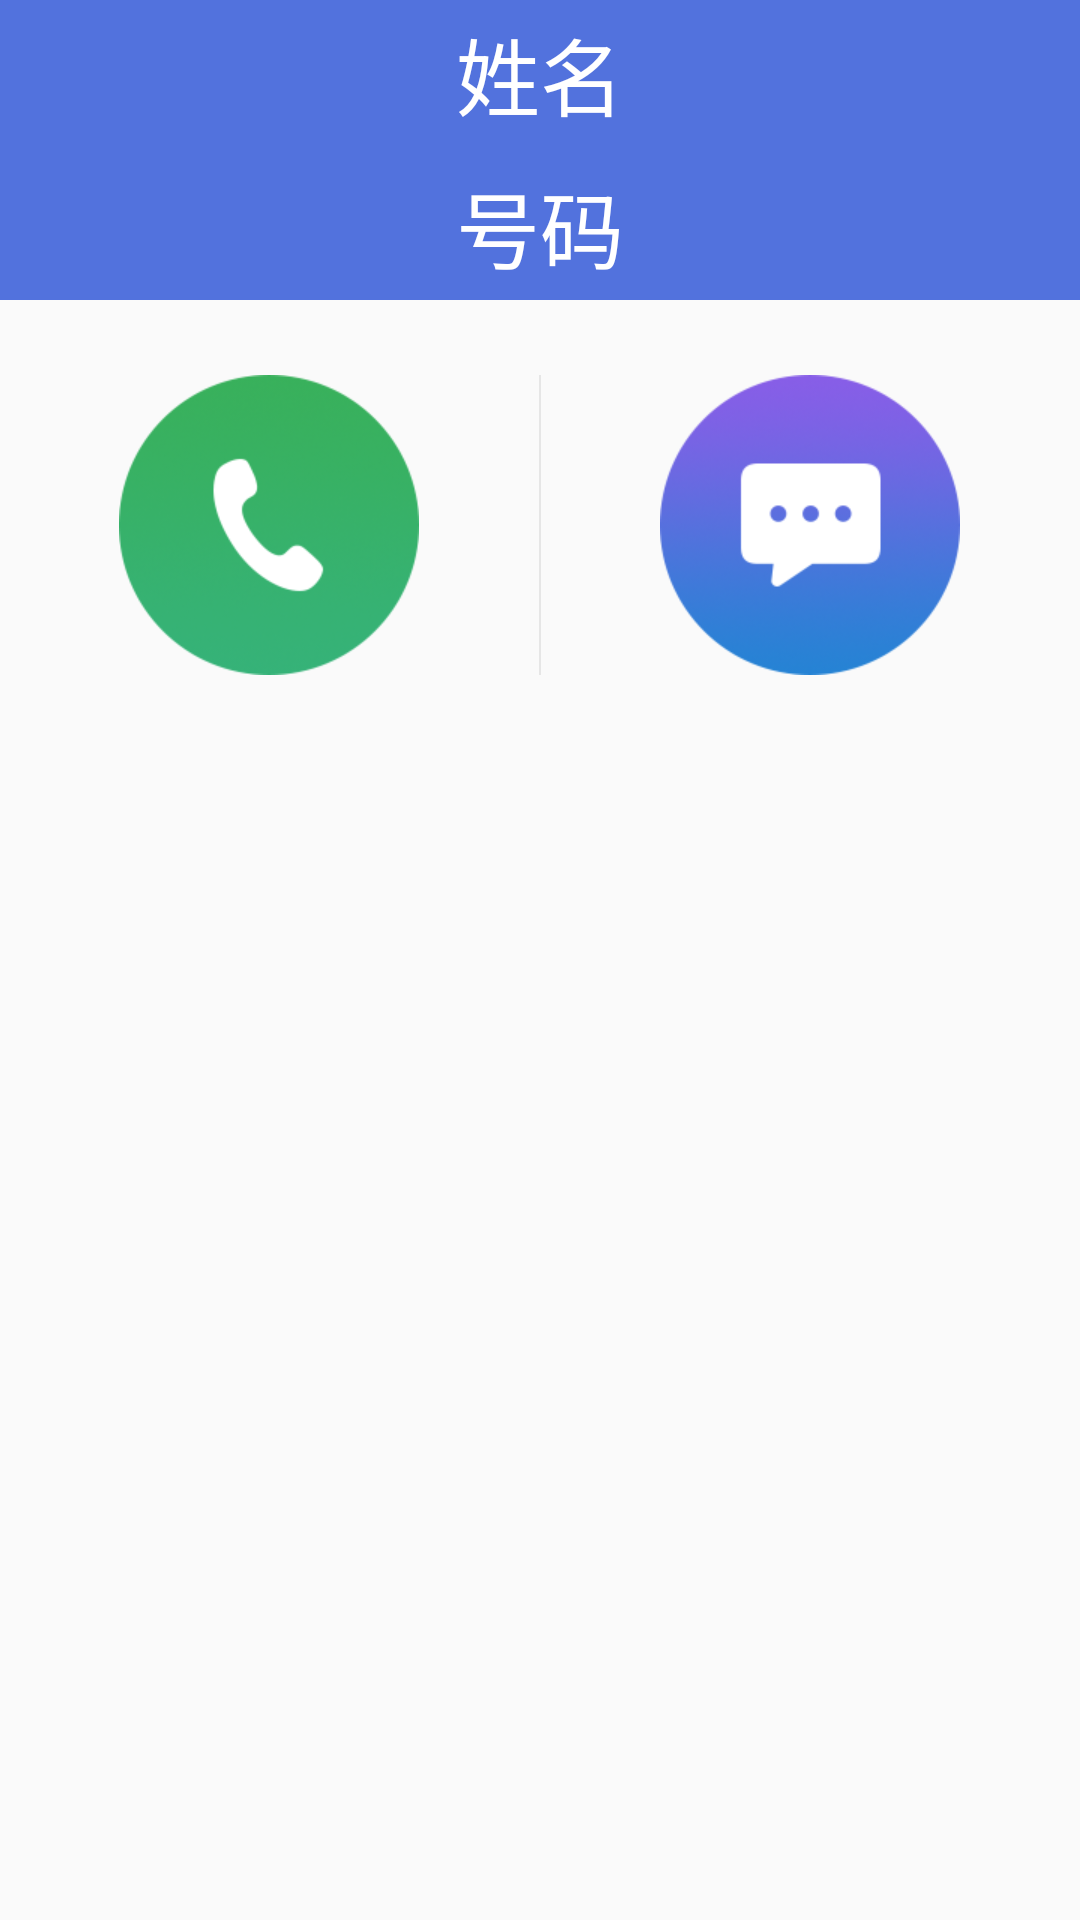

Here is an Android app screen rendered from its layout file. Give the layout XML and the strings, colors and styles it references.
<!-- AndroidManifest.xml: application theme AppTheme -->
<!-- res/layout/dialog_my.xml -->
<?xml version="1.0" encoding="utf-8"?>
<LinearLayout xmlns:android="http://schemas.android.com/apk/res/android"
    android:layout_width="match_parent"
    android:layout_height="match_parent"
    android:orientation="vertical">

    <RelativeLayout
        android:layout_width="match_parent"
        android:layout_height="100dp"
        android:background="@color/colorPrimary">

        <LinearLayout
            android:layout_width="match_parent"
            android:layout_height="wrap_content"
            android:layout_centerInParent="true"
            android:orientation="vertical">

            <TextView
                android:id="@+id/tv_name"
                android:layout_width="match_parent"
                android:layout_height="wrap_content"
                android:gravity="center"
                android:text="姓名"
                android:textColor="@android:color/white"
                android:textSize="28sp" />

            <TextView
                android:id="@+id/tv_number"
                android:layout_width="match_parent"
                android:layout_height="wrap_content"
                android:layout_marginTop="10dp"
                android:gravity="center"
                android:text="号码"
                android:textColor="@android:color/white"
                android:textSize="28sp" />
        </LinearLayout>

    </RelativeLayout>

    <LinearLayout
        android:layout_width="match_parent"
        android:layout_height="150dp">

        <RelativeLayout
            android:layout_width="0dp"
            android:layout_height="match_parent"
            android:layout_weight="1">

            <Button
                android:id="@+id/btn_call"
                android:layout_width="100dp"
                android:layout_height="100dp"
                android:layout_centerInParent="true"
                android:background="@mipmap/telephone"
                android:textSize="30sp" />
        </RelativeLayout>

        <RelativeLayout
            android:layout_width="0.5dp"
            android:layout_height="100dp"
            android:layout_gravity="center_vertical"
            android:background="#22666666" />

        <RelativeLayout
            android:layout_width="0dp"
            android:layout_height="match_parent"
            android:layout_weight="1">

            <Button
                android:id="@+id/btn_message"
                android:layout_width="100dp"
                android:layout_height="100dp"
                android:layout_centerInParent="true"
                android:background="@mipmap/message"
                android:textSize="30sp" />

        </RelativeLayout>

    </LinearLayout>

</LinearLayout>
<!-- resources referenced by this layout -->
<resources>
  <color name="colorPrimary">#5272dd</color>
  <!-- mipmap message: png bitmap (mipmap-xhdpi, 46902 bytes) -->
  <!-- mipmap telephone: png bitmap (mipmap-xhdpi, 48828 bytes) -->
  <style name="AppTheme" parent="Theme.AppCompat.Light.NoActionBar">
          
          <item name="colorPrimary">@color/colorPrimary</item>
          <item name="colorPrimaryDark">@color/colorPrimaryDark</item>
          <item name="colorAccent">@color/colorAccent</item>
          <item name="windowNoTitle">true</item>
          <item name="android:navigationBarColor">@color/colorPrimary</item>
      </style>
  <color name="colorPrimaryDark">#5272dd</color>
  <color name="colorAccent">#5272dd</color>
</resources>
